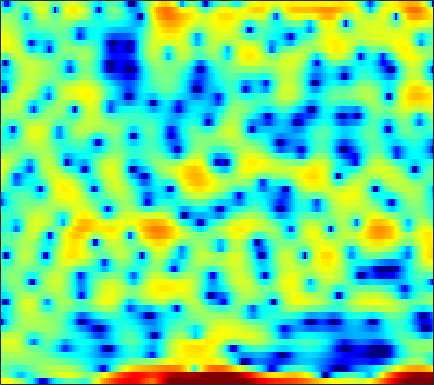

The file beside this chart, header and first rows:
5.4562, 5.1625, 4.7912, 4.4279, 4.13, 3.6881, 3.144, 2.6487, 1.8917, 0.96331, -0.025436, -0.91938, -2.1791, -3.7124, -4.9797, -7.0139, -9.4832, -11.741, -15.358, -18.366, -17.075, -14.249, -11.124, -8.6408
0.04521, 0.02952, -0.273, -0.8999, -1.602, -2.86, -4.418, -5.716, -7.285, -7.984, -7.429, -6.53, -5.222, -4.079, -3.346, -2.536, -1.849, -1.401, -0.839, -0.3068, 0.2128, 0.6306, 1.189, 1.726
-1.47, -1.449, -1.532, -1.751, -1.98, -2.345, -2.727, -2.979, -3.188, -3.193, -2.98, -2.698, -2.213, -1.657, -1.236, -0.7029, -0.2052, 0.1376, 0.5423, 0.8958, 1.202, 1.406, 1.627, 1.817
-0.2264, -0.1247, -0.021, 0.04975, 0.08639, 0.115, 0.1286, 0.1363, 0.1466, 0.1662, 0.1911, 0.2122, 0.2486, 0.2896, 0.3187, 0.3448, 0.3633, 0.3689, 0.3599, 0.328, 0.278, 0.2216, 0.123, 0.0005232
0.7398, 0.961, 1.203, 1.385, 1.481, 1.556, 1.577, 1.559, 1.5, 1.401, 1.268, 1.15, 0.9759, 0.7891, 0.6421, 0.435, 0.2156, 0.04676, -0.1985, -0.4736, -0.7843, -1.05, -1.442, -1.884
1.803, 2.213, 2.627, 2.893, 3.001, 3.024, 2.912, 2.745, 2.423, 1.984, 1.46, 1.026, 0.429, -0.1439, -0.5177, -0.9133, -1.179, -1.307, -1.426, -1.56, -1.77, -2.021, -2.525, -3.267
2.932, 3.37, 3.793, 4.043, 4.114, 4.045, 3.778, 3.429, 2.739, 1.752, 0.4089, -0.9141, -3.21, -6.308, -9.13, -11.62, -9.357, -6.989, -4.583, -2.997, -2.04, -1.657, -1.528, -1.8
1.022, 1.355, 1.76, 2.097, 2.28, 2.421, 2.406, 2.275, 1.923, 1.342, 0.5183, -0.263, -1.465, -2.713, -3.483, -3.955, -3.613, -2.995, -2.039, -1.181, -0.537, -0.2211, -0.01192, -0.03175
-4.966, -4.387, -3.381, -2.307, -1.557, -0.6836, 0.01049, 0.409, 0.785, 0.9939, 1.074, 1.063, 0.9846, 0.8835, 0.8228, 0.7833, 0.7974, 0.8402, 0.9218, 0.9973, 1.034, 1.015, 0.9258, 0.7394
-19.34, -13.4, -9.018, -6.163, -4.557, -2.857, -1.552, -0.7585, 0.09353, 0.7423, 1.219, 1.487, 1.743, 1.893, 1.948, 1.962, 1.927, 1.878, 1.772, 1.637, 1.472, 1.324, 1.099, 0.8286
-7.357, -6.919, -5.947, -4.76, -3.83, -2.602, -1.456, -0.6786, 0.2293, 0.9797, 1.564, 1.889, 2.173, 2.294, 2.291, 2.167, 1.918, 1.669, 1.288, 0.8817, 0.5101, 0.2769, 0.04988, -0.09006
-5.67, -6.003, -5.884, -5.067, -4.115, -2.65, -1.192, -0.172, 1.001, 1.944, 2.633, 2.989, 3.238, 3.239, 3.069, 2.598, 1.833, 1.064, -0.2437, -1.796, -3.334, -4.125, -4.203, -3.284
-10.14, -14.71, -41.01, -13.79, -8.774, -4.651, -1.908, -0.3661, 1.203, 2.331, 3.109, 3.483, 3.723, 3.684, 3.458, 2.879, 1.95, 0.9563, -0.8635, -3.49, -7.247, -10.36, -9.693, -5.612
-6.14, -6.284, -6.041, -5.16, -4.203, -2.782, -1.439, -0.5814, 0.3422, 1.001, 1.41, 1.584, 1.641, 1.556, 1.429, 1.191, 0.8833, 0.6078, 0.1934, -0.2099, -0.5048, -0.5741, -0.4248, -0.02617
-4.622, -3.771, -2.784, -1.939, -1.375, -0.7307, -0.2465, -0.001902, 0.1085, -0.02745, -0.4291, -0.8802, -1.565, -2.214, -2.523, -2.519, -2.035, -1.482, -0.6723, 0.08915, 0.7567, 1.192, 1.68, 2.057
-3.257, -2.229, -1.138, -0.3305, 0.1154, 0.4951, 0.6191, 0.5291, 0.1382, -0.6386, -1.902, -3.31, -6.097, -10.87, -18.01, -16.89, -8.793, -5.555, -2.683, -0.7195, 0.686, 1.474, 2.271, 2.821
-1.89, -1.332, -0.7068, -0.2079, 0.07285, 0.3176, 0.3945, 0.3189, 0.02602, -0.5056, -1.288, -2.039, -3.177, -4.293, -4.818, -4.801, -3.997, -3.114, -1.896, -0.7718, 0.1949, 0.8128, 1.488, 1.998
-1.603, -1.49, -1.294, -1.013, -0.7759, -0.4477, -0.1499, 0.02056, 0.1468, 0.1276, -0.02706, -0.2143, -0.5274, -0.8541, -1.06, -1.274, -1.405, -1.431, -1.377, -1.224, -0.936, -0.6258, -0.1161, 0.4587
-2.894, -3.535, -3.946, -3.643, -3.011, -1.926, -0.8479, -0.1374, 0.6092, 1.118, 1.384, 1.446, 1.337, 1.03, 0.6602, -0.001108, -0.8609, -1.649, -2.844, -4.037, -4.84, -4.791, -3.77, -2.17
-6.401, -10.38, -24.04, -14.52, -8.666, -4.439, -1.837, -0.4545, 0.8611, 1.741, 2.262, 2.437, 2.404, 2.062, 1.586, 0.6496, -0.712, -2.101, -4.669, -8.64, -15.83, -18.26, -9.896, -5.061
-3, -3.907, -4.571, -4.352, -3.687, -2.484, -1.234, -0.4043, 0.5277, 1.211, 1.665, 1.833, 1.837, 1.595, 1.247, 0.5386, -0.4342, -1.307, -2.577, -3.793, -4.646, -4.845, -4.391, -3.324
-1.286, -1.502, -1.598, -1.523, -1.344, -0.9755, -0.5078, -0.1189, 0.4378, 0.9618, 1.392, 1.631, 1.805, 1.76, 1.577, 1.094, 0.3512, -0.3773, -1.565, -2.954, -4.395, -5.407, -6.205, -5.792
-2.828, -2.39, -1.99, -1.799, -1.761, -1.784, -1.741, -1.546, -0.9957, -0.1395, 0.8098, 1.482, 2.196, 2.626, 2.731, 2.58, 2.054, 1.384, 0.07019, -1.883, -4.786, -8.066, -15.82, -14.74
-5.456, -4.208, -3.527, -3.718, -4.455, -6.335, -9.428, -11.73, -9.825, -5.416, -2.091, -0.2741, 1.477, 2.644, 3.192, 3.55, 3.513, 3.256, 2.616, 1.697, 0.5813, -0.2499, -1.133, -1.485
-2.832, -2.824, -2.978, -3.484, -4.161, -5.423, -6.832, -7.404, -6.534, -4.257, -1.919, -0.4353, 1.15, 2.307, 2.938, 3.482, 3.734, 3.76, 3.596, 3.247, 2.748, 2.304, 1.62, 0.8081
-2.521, -2.706, -2.853, -2.947, -2.969, -2.96, -2.819, -2.58, -2.063, -1.342, -0.4918, 0.1511, 0.944, 1.611, 2.019, 2.42, 2.674, 2.766, 2.772, 2.653, 2.403, 2.127, 1.637, 0.9572
-5.251, -5.121, -4.683, -4.082, -3.61, -2.999, -2.428, -2.016, -1.472, -0.9566, -0.4743, -0.1392, 0.2576, 0.5922, 0.79, 1.003, 1.159, 1.246, 1.338, 1.401, 1.441, 1.441, 1.396, 1.29
-13.54, -10.73, -7.779, -5.719, -4.595, -3.444, -2.582, -2.073, -1.538, -1.127, -0.8375, -0.6908, -0.5838, -0.5745, -0.6198, -0.7204, -0.8207, -0.8413, -0.748, -0.4756, -0.03527, 0.3715, 0.9411, 1.493
-8.693, -7.533, -5.864, -4.51, -3.752, -3, -2.455, -2.144, -1.841, -1.627, -1.52, -1.532, -1.706, -2.109, -2.578, -3.456, -4.556, -5.356, -5.898, -5.202, -3.544, -2.108, -0.3201, 1.179
-1.365, -1.709, -2.093, -2.49, -2.805, -3.247, -3.622, -3.79, -3.79, -3.617, -3.384, -3.272, -3.317, -3.702, -4.305, -5.703, -8.164, -11.35, -19.54, -14.42, -7.364, -4.146, -1.122, 1.036
1.458, 0.6248, -0.7069, -2.397, -3.972, -6.548, -9.48, -11.05, -10.59, -8.608, -6.875, -5.941, -5.122, -4.679, -4.552, -4.561, -4.691, -4.725, -4.445, -3.514, -2.072, -0.8488, 0.7127, 2.051
3.123, 2.225, 0.7073, -1.27, -3.171, -6.382, -10.44, -13, -12.33, -9.902, -8.21, -7.411, -6.706, -6.084, -5.504, -4.547, -3.443, -2.578, -1.422, -0.3082, 0.7485, 1.461, 2.285, 2.91
4.283, 3.697, 2.723, 1.53, 0.5253, -0.9089, -2.317, -3.275, -4.376, -5.476, -6.833, -8.249, -10.89, -13.28, -12.15, -8.225, -4.822, -2.856, -0.8383, 0.661, 1.754, 2.334, 2.813, 2.964
3.75, 3.561, 3.172, 2.64, 2.164, 1.42, 0.5937, -0.09027, -1.134, -2.381, -3.949, -5.415, -7.633, -9.151, -8.515, -5.965, -3.331, -1.711, -0.01811, 1.194, 1.971, 2.313, 2.431, 2.172
1.146, 1.329, 1.447, 1.431, 1.331, 1.116, 0.8074, 0.5287, 0.1027, -0.3572, -0.8442, -1.177, -1.487, -1.531, -1.347, -0.8443, -0.1592, 0.3731, 1.006, 1.453, 1.682, 1.688, 1.473, 0.9807
-1.994, -1.478, -0.9714, -0.632, -0.454, -0.2734, -0.1388, -0.04666, 0.08292, 0.2128, 0.3592, 0.4839, 0.6611, 0.8746, 1.05, 1.299, 1.528, 1.664, 1.755, 1.72, 1.534, 1.278, 0.7966, 0.1602
-4.063, -3.468, -2.982, -2.72, -2.567, -2.334, -1.937, -1.522, -0.8522, -0.1296, 0.5868, 1.079, 1.659, 2.13, 2.41, 2.676, 2.804, 2.802, 2.656, 2.342, 1.83, 1.323, 0.471, -0.5379
-4.009, -3.953, -4.359, -5.276, -6.192, -7.147, -6.729, -5.422, -3.26, -1.252, 0.3717, 1.347, 2.377, 3.128, 3.534, 3.881, 4.021, 3.988, 3.761, 3.289, 2.541, 1.778, 0.4293, -1.374
-2.722, -3.139, -4.271, -6.372, -8.953, -14.63, -14.52, -9.425, -4.845, -1.894, 0.1322, 1.254, 2.357, 3.129, 3.533, 3.881, 4.04, 4.038, 3.86, 3.455, 2.797, 2.095, 0.8321, -0.9145
-1.323, -1.458, -1.836, -2.39, -2.801, -3.155, -2.982, -2.486, -1.545, -0.5743, 0.2347, 0.7085, 1.169, 1.482, 1.65, 1.834, 1.989, 2.077, 2.127, 2.072, 1.869, 1.592, 1.057, 0.3376
0.08926, 0.3206, 0.4979, 0.5761, 0.5919, 0.619, 0.6404, 0.6612, 0.6484, 0.5285, 0.2257, -0.1343, -0.7665, -1.475, -1.906, -2.122, -1.841, -1.374, -0.6521, 0.009082, 0.4892, 0.7161, 0.8656, 0.8676
0.9878, 1.384, 1.791, 2.09, 2.242, 2.367, 2.364, 2.247, 1.892, 1.236, 0.1873, -0.9641, -3.181, -6.591, -10.35, -14.48, -9.971, -6.802, -4.011, -2.277, -1.155, -0.5506, 0.04217, 0.4894
0.3772, 0.7112, 1.172, 1.644, 1.994, 2.374, 2.624, 2.674, 2.513, 2.026, 1.151, 0.1975, -1.549, -3.775, -5.488, -6.796, -6.261, -5.301, -4.19, -3.548, -3.231, -3.051, -2.628, -1.89
-2.836, -2.871, -2.399, -1.395, -0.4751, 0.7105, 1.686, 2.238, 2.707, 2.856, 2.69, 2.386, 1.788, 1.041, 0.4461, -0.332, -1.064, -1.66, -2.745, -4.405, -7.066, -9.998, -12.76, -8.794
-11.59, -16.26, -14.62, -8.382, -5.287, -2.387, -0.348, 0.7794, 1.872, 2.58, 2.968, 3.072, 3.018, 2.76, 2.442, 1.871, 1.103, 0.3659, -0.8862, -2.535, -4.626, -6.262, -7.248, -5.864
-9.029, -9.855, -9.399, -7.438, -5.713, -3.565, -1.765, -0.6455, 0.5532, 1.448, 2.085, 2.401, 2.617, 2.635, 2.532, 2.249, 1.802, 1.373, 0.722, 0.00674, -0.6608, -1.043, -1.321, -1.272
-6.072, -6.258, -6.072, -5.382, -4.613, -3.353, -2.063, -1.139, -0.04505, 0.8663, 1.559, 1.948, 2.292, 2.457, 2.478, 2.381, 2.175, 1.962, 1.612, 1.234, 0.8596, 0.5969, 0.2731, -0.008127
-6.679, -7.513, -7.854, -6.974, -5.746, -3.938, -2.23, -1.129, 0.09983, 1.055, 1.748, 2.12, 2.457, 2.625, 2.656, 2.598, 2.452, 2.297, 2.031, 1.73, 1.395, 1.124, 0.7581, 0.3463
-8.144, -12.83, -37.08, -12.32, -7.522, -3.776, -1.383, -0.1144, 1.099, 1.88, 2.359, 2.545, 2.638, 2.598, 2.513, 2.354, 2.133, 1.933, 1.631, 1.287, 0.9226, 0.6529, 0.3384, 0.05049
-0.7751, -1.546, -1.993, -1.447, -0.6118, 0.5942, 1.59, 2.129, 2.531, 2.575, 2.334, 2.003, 1.432, 0.8534, 0.5079, 0.1785, -0.07075, -0.27, -0.629, -1.175, -1.841, -2.314, -2.69, -2.565
3.828, 3.713, 3.606, 3.587, 3.615, 3.604, 3.488, 3.255, 2.676, 1.742, 0.3227, -1.063, -3.356, -5.766, -6.909, -6.709, -5.58, -4.955, -4.843, -5.687, -7.793, -10.52, -15.42, -12.42
4.851, 4.841, 4.752, 4.565, 4.357, 3.974, 3.413, 2.835, 1.807, 0.399, -1.563, -3.532, -7.154, -12.61, -16.34, -12.84, -9.045, -7.469, -6.548, -6.645, -7.588, -8.545, -9.39, -8.443
4.262, 4.257, 4.152, 3.929, 3.672, 3.216, 2.595, 2.023, 1.104, -0.009619, -1.272, -2.313, -3.682, -4.803, -5.341, -5.498, -5.165, -4.846, -4.439, -4.19, -4.045, -3.969, -3.761, -3.355
3.122, 3.136, 3.052, 2.856, 2.627, 2.195, 1.635, 1.141, 0.3917, -0.4205, -1.202, -1.736, -2.31, -2.667, -2.785, -2.734, -2.561, -2.369, -2.099, -1.855, -1.647, -1.538, -1.385, -1.205
1.883, 1.969, 1.967, 1.831, 1.651, 1.279, 0.7524, 0.2283, -0.6179, -1.588, -2.548, -3.084, -3.385, -3.132, -2.647, -1.878, -1.15, -0.6693, -0.2098, 0.06731, 0.1551, 0.1503, 0.04966, -0.08908
0.6796, 0.7324, 0.706, 0.6577, 0.6258, 0.5424, 0.2324, -0.2521, -1.384, -3.265, -6.319, -9.373, -11.01, -6.928, -4.065, -1.375, 0.4361, 1.328, 2.044, 2.281, 2.079, 1.677, 0.8067, -0.3186
-2.043, -3.079, -4.439, -4.514, -3.608, -2.099, -1.048, -0.6944, -0.8982, -1.844, -3.535, -4.902, -5.226, -3.087, -1.09, 1.091, 2.656, 3.415, 3.957, 3.961, 3.414, 2.538, 0.6401, -2.603
-5.464, -8.225, -14.22, -15.19, -10.14, -6.003, -3.562, -2.421, -1.486, -1.021, -0.727, -0.5358, -0.1091, 0.5409, 1.107, 1.89, 2.534, 2.873, 3.072, 2.954, 2.49, 1.906, 0.8543, -0.4149
